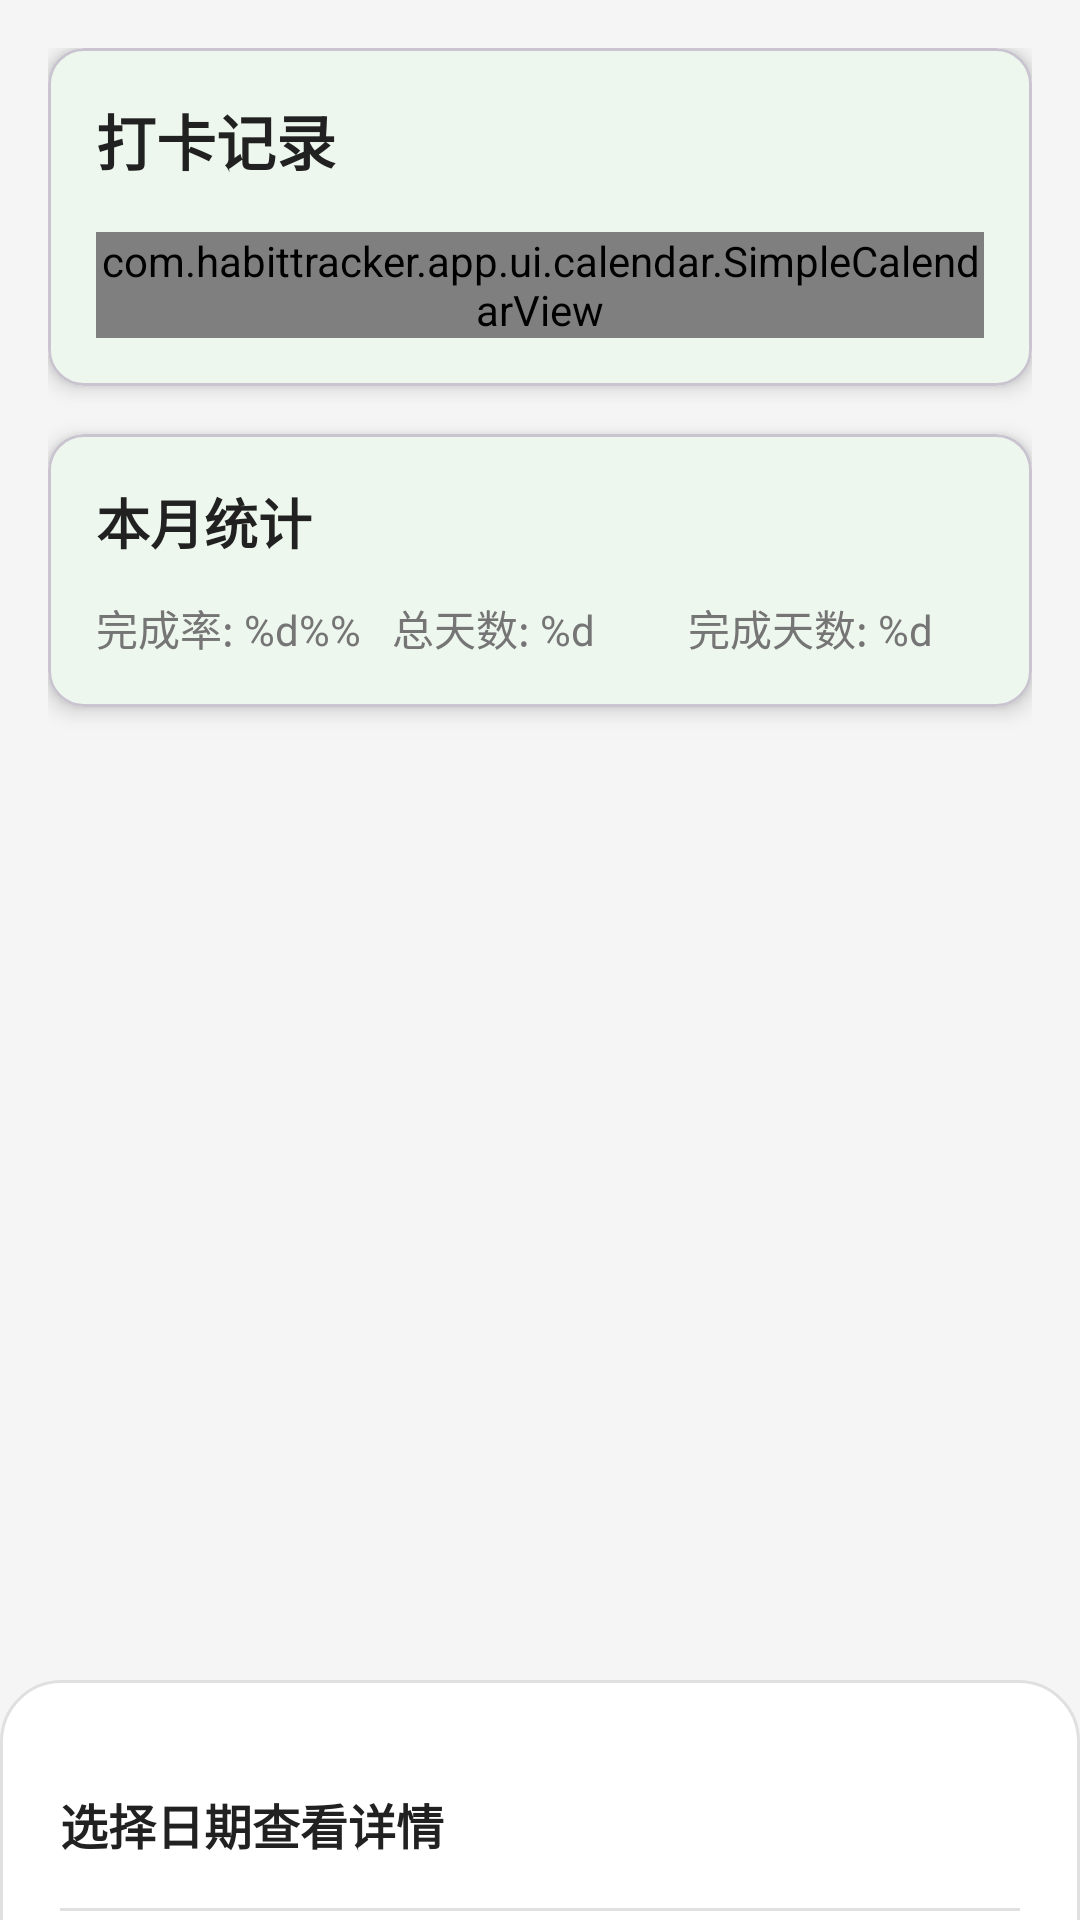

Layout XML and referenced resources for this Android screen:
<!-- AndroidManifest.xml: application theme Theme.HabitTracker -->
<!-- res/layout/fragment_calendar.xml -->
<?xml version="1.0" encoding="utf-8"?>
<androidx.coordinatorlayout.widget.CoordinatorLayout xmlns:android="http://schemas.android.com/apk/res/android"
    xmlns:app="http://schemas.android.com/apk/res-auto"
    xmlns:tools="http://schemas.android.com/tools"
    android:layout_width="match_parent"
    android:layout_height="match_parent"
    android:background="@color/background_light"
    tools:context=".ui.calendar.CalendarFragment">

    
    <androidx.core.widget.NestedScrollView
        android:layout_width="match_parent"
        android:layout_height="match_parent"
        android:fillViewport="true">

        <LinearLayout
            android:layout_width="match_parent"
            android:layout_height="wrap_content"
            android:orientation="vertical"
            android:padding="16dp"
            android:paddingBottom="200dp">

        
        <com.google.android.material.card.MaterialCardView
            android:layout_width="match_parent"
            android:layout_height="wrap_content"
            android:layout_marginBottom="16dp"
            app:cardCornerRadius="12dp"
            app:cardElevation="4dp">

            <LinearLayout
                android:layout_width="match_parent"
                android:layout_height="wrap_content"
                android:orientation="vertical"
                android:padding="16dp">

                <TextView
                    android:layout_width="match_parent"
                    android:layout_height="wrap_content"
                    android:layout_marginBottom="16dp"
                    android:text="@string/calendar_title"
                    android:textColor="@color/text_primary"
                    android:textSize="20sp"
                    android:textStyle="bold" />

                <com.habittracker.app.ui.calendar.SimpleCalendarView
                    android:id="@+id/calendar_view"
                    android:layout_width="match_parent"
                    android:layout_height="wrap_content" />

            </LinearLayout>

        </com.google.android.material.card.MaterialCardView>

        
        <com.google.android.material.card.MaterialCardView
            android:layout_width="match_parent"
            android:layout_height="wrap_content"
            android:layout_marginBottom="16dp"
            app:cardCornerRadius="12dp"
            app:cardElevation="4dp">

            <LinearLayout
                android:layout_width="match_parent"
                android:layout_height="wrap_content"
                android:orientation="vertical"
                android:padding="16dp">

                <TextView
                    android:layout_width="match_parent"
                    android:layout_height="wrap_content"
                    android:layout_marginBottom="12dp"
                    android:text="@string/monthly_stats"
                    android:textColor="@color/text_primary"
                    android:textSize="18sp"
                    android:textStyle="bold" />

                <LinearLayout
                    android:layout_width="match_parent"
                    android:layout_height="wrap_content"
                    android:orientation="horizontal">

                    <TextView
                        android:id="@+id/text_completion_rate"
                        android:layout_width="0dp"
                        android:layout_height="wrap_content"
                        android:layout_weight="1"
                        android:text="@string/completion_rate"
                        android:textColor="@color/text_secondary"
                        android:textSize="14sp" />

                    <TextView
                        android:id="@+id/text_total_days"
                        android:layout_width="0dp"
                        android:layout_height="wrap_content"
                        android:layout_weight="1"
                        android:text="@string/total_days"
                        android:textColor="@color/text_secondary"
                        android:textSize="14sp" />

                    <TextView
                        android:id="@+id/text_completed_days"
                        android:layout_width="0dp"
                        android:layout_height="wrap_content"
                        android:layout_weight="1"
                        android:text="@string/completed_days"
                        android:textColor="@color/text_secondary"
                        android:textSize="14sp" />

                </LinearLayout>

            </LinearLayout>

        </com.google.android.material.card.MaterialCardView>

        </LinearLayout>

    </androidx.core.widget.NestedScrollView>

    
    <LinearLayout
        android:id="@+id/bottom_sheet"
        android:layout_width="match_parent"
        android:layout_height="wrap_content"
        android:background="@drawable/bottom_sheet_background"
        android:orientation="vertical"
        android:paddingTop="16dp"
        app:behavior_hideable="false"
        app:behavior_peekHeight="80dp"
        app:layout_behavior="com.google.android.material.bottomsheet.BottomSheetBehavior">

        
        <View
            android:layout_width="40dp"
            android:layout_height="4dp"
            android:layout_gravity="center_horizontal"
            android:layout_marginBottom="16dp"
            android:background="@drawable/bottom_sheet_handle" />

        
        <LinearLayout
            android:id="@+id/peek_content"
            android:layout_width="match_parent"
            android:layout_height="wrap_content"
            android:orientation="horizontal"
            android:paddingHorizontal="20dp"
            android:paddingBottom="16dp"
            android:gravity="center_vertical">

            <TextView
                android:id="@+id/text_selected_date"
                android:layout_width="0dp"
                android:layout_height="wrap_content"
                android:layout_weight="1"
                android:text="选择日期查看详情"
                android:textColor="@color/text_primary"
                android:textSize="16sp"
                android:textStyle="bold" />

            <ImageView
                android:id="@+id/icon_expand"
                android:layout_width="24dp"
                android:layout_height="24dp"
                android:src="@drawable/ic_expand_more"
                android:contentDescription="展开详情" />

        </LinearLayout>

        
        <LinearLayout
            android:id="@+id/expanded_content"
            android:layout_width="match_parent"
            android:layout_height="wrap_content"
            android:orientation="vertical"
            android:paddingHorizontal="20dp"
            android:paddingBottom="32dp">

            <View
                android:layout_width="match_parent"
                android:layout_height="1dp"
                android:layout_marginBottom="16dp"
                android:background="@color/divider_color" />

            <TextView
                android:layout_width="match_parent"
                android:layout_height="wrap_content"
                android:layout_marginBottom="12dp"
                android:text="@string/day_details_title"
                android:textColor="@color/text_primary"
                android:textSize="18sp"
                android:textStyle="bold" />

            <androidx.recyclerview.widget.RecyclerView
                android:id="@+id/recycler_view_day_detail"
                android:layout_width="match_parent"
                android:layout_height="wrap_content"
                android:nestedScrollingEnabled="false"
                android:minHeight="120dp"
                tools:itemCount="4"
                tools:listitem="@layout/item_day_detail" />

            
            <LinearLayout
                android:id="@+id/empty_state"
                android:layout_width="match_parent"
                android:layout_height="120dp"
                android:orientation="vertical"
                android:gravity="center"
                android:visibility="gone">

                <ImageView
                    android:layout_width="48dp"
                    android:layout_height="48dp"
                    android:layout_marginBottom="8dp"
                    android:src="@drawable/ic_calendar"
                    android:alpha="0.5" />

                <TextView
                    android:layout_width="wrap_content"
                    android:layout_height="wrap_content"
                    android:text="暂无打卡记录"
                    android:textColor="@color/text_hint"
                    android:textSize="14sp" />

            </LinearLayout>

        </LinearLayout>

    </LinearLayout>

</androidx.coordinatorlayout.widget.CoordinatorLayout>
<!-- res/layout/item_day_detail.xml (included above) -->
<?xml version="1.0" encoding="utf-8"?>
<LinearLayout xmlns:android="http://schemas.android.com/apk/res/android"
    android:layout_width="match_parent"
    android:layout_height="wrap_content"
    android:orientation="horizontal"
    android:padding="16dp"
    android:gravity="center_vertical"
    android:background="?attr/selectableItemBackground">

    <ImageView
        android:id="@+id/icon_status"
        android:layout_width="28dp"
        android:layout_height="28dp"
        android:layout_marginEnd="16dp"
        android:src="@drawable/ic_check_circle" />

    <LinearLayout
        android:layout_width="0dp"
        android:layout_height="wrap_content"
        android:layout_weight="1"
        android:orientation="vertical">

        <TextView
            android:id="@+id/text_habit_name"
            android:layout_width="match_parent"
            android:layout_height="wrap_content"
            android:text="习惯名称"
            android:textColor="@color/text_primary"
            android:textSize="16sp"
            android:textStyle="bold" />

        <TextView
            android:id="@+id/text_habit_description"
            android:layout_width="match_parent"
            android:layout_height="wrap_content"
            android:layout_marginTop="4dp"
            android:text="习惯描述"
            android:textColor="@color/text_secondary"
            android:textSize="14sp"
            android:visibility="gone" />

    </LinearLayout>

    <TextView
        android:id="@+id/text_status"
        android:layout_width="wrap_content"
        android:layout_height="wrap_content"
        android:layout_marginStart="8dp"
        android:text="已完成"
        android:textColor="@color/calendar_complete"
        android:textSize="14sp"
        android:textStyle="bold" />

</LinearLayout>
<!-- resources referenced by this layout -->
<resources>
  <color name="background_light">#FFF5F5F5</color>
  <color name="calendar_complete">#FF4CAF50</color>
  <color name="divider_color">#FFE0E0E0</color>
  <color name="text_hint">#FFBDBDBD</color>
  <color name="text_primary">#FF212121</color>
  <color name="text_secondary">#FF757575</color>
  <!-- drawable bottom_sheet_background (drawable) -->
  <?xml version="1.0" encoding="utf-8"?>
  <shape xmlns:android="http://schemas.android.com/apk/res/android"
      android:shape="rectangle">
      <solid android:color="@color/card_background" />
      <corners
          android:topLeftRadius="20dp"
          android:topRightRadius="20dp" />
      <stroke
          android:width="1dp"
          android:color="@color/divider_color" />
  </shape>
  <string name="calendar_title">打卡记录</string>
  <string name="completed_days">完成天数: %d</string>
  <string name="completion_rate">完成率: %d%%</string>
  <string name="day_details_title">打卡详情</string>
  <string name="monthly_stats">本月统计</string>
  <string name="total_days">总天数: %d</string>
  <style name="Theme.HabitTracker" parent="Theme.Material3.DayNight">
          
          <item name="colorPrimary">@color/primary_color</item>
          <item name="colorPrimaryVariant">@color/primary_dark</item>
          <item name="colorOnPrimary">@color/white</item>
          
          <item name="colorSecondary">@color/accent_color</item>
          <item name="colorSecondaryVariant">@color/accent_color</item>
          <item name="colorOnSecondary">@color/black</item>
          
          <item name="android:statusBarColor" tools:targetApi="l">?attr/colorPrimaryVariant</item>
          
          <item name="android:windowBackground">@color/background_light</item>
          <item name="colorSurface">@color/surface_light</item>
          <item name="colorOnSurface">@color/text_primary</item>
          <item name="android:colorBackground">@color/background_light</item>
          
          <item name="android:navigationBarColor">@color/background_light</item>
          <item name="android:windowLightNavigationBar" tools:targetApi="o">true</item>
          <item name="android:windowLightStatusBar" tools:targetApi="m">true</item>
      </style>
  <color name="card_background">#FFFFFFFF</color>
  <color name="primary_color">#FF4CAF50</color>
  <color name="primary_dark">#FF388E3C</color>
  <color name="white">#FFFFFFFF</color>
  <color name="accent_color">#FFFF9800</color>
  <color name="black">#FF000000</color>
  <color name="surface_light">#FFFFFFFF</color>
</resources>
